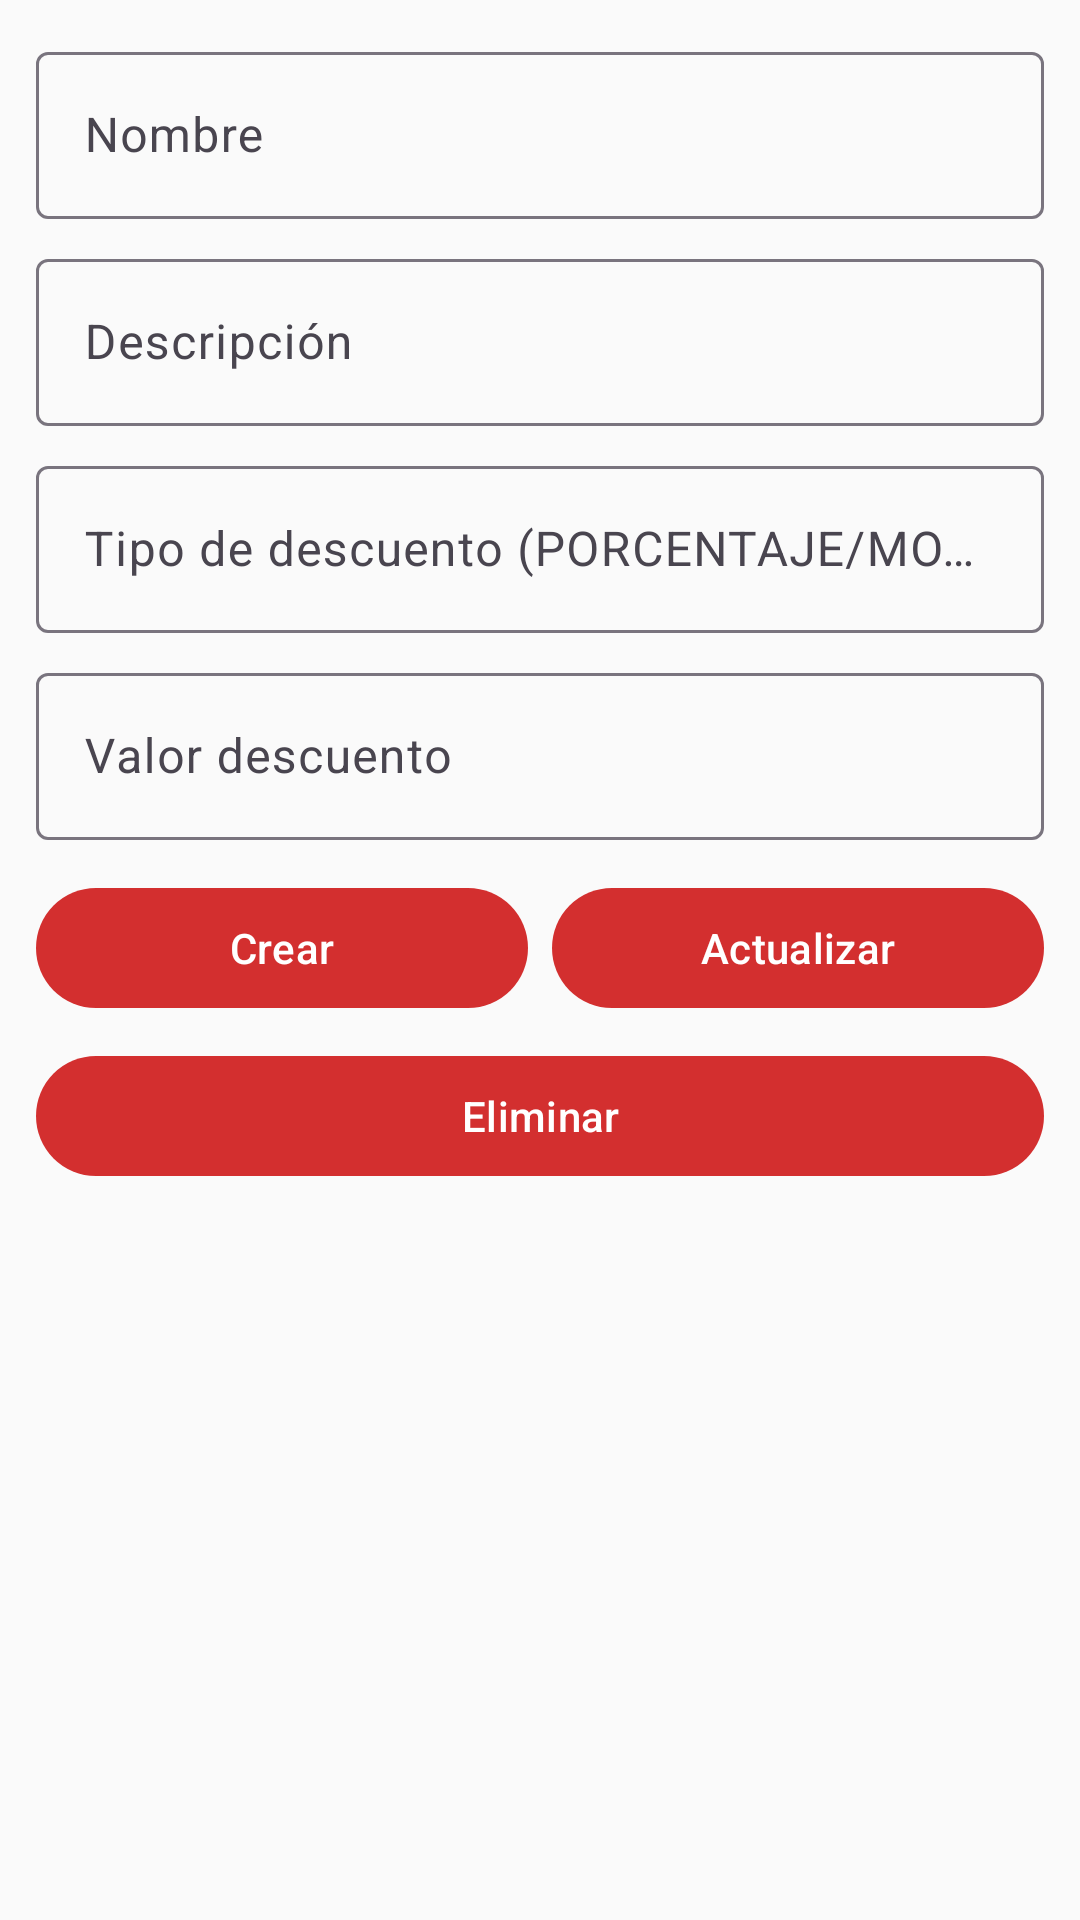

Android layout source for this screen:
<!-- AndroidManifest.xml: application theme Theme.PizzaDeliveryApp -->
<!-- res/layout/fragment_oferta_crud.xml -->
<?xml version="1.0" encoding="utf-8"?>
<LinearLayout xmlns:android="http://schemas.android.com/apk/res/android"
    android:orientation="vertical"
    android:layout_width="match_parent"
    android:layout_height="match_parent"
    android:padding="12dp">

    <com.google.android.material.textfield.TextInputLayout
        android:layout_width="match_parent"
        android:layout_height="wrap_content"
        android:hint="Nombre">
        <com.google.android.material.textfield.TextInputEditText
            android:id="@+id/etNombre"
            android:layout_width="match_parent"
            android:layout_height="wrap_content" />
    </com.google.android.material.textfield.TextInputLayout>

    <com.google.android.material.textfield.TextInputLayout
        android:layout_width="match_parent"
        android:layout_height="wrap_content"
        android:layout_marginTop="8dp"
        android:hint="Descripción">
        <com.google.android.material.textfield.TextInputEditText
            android:id="@+id/etDescripcion"
            android:layout_width="match_parent"
            android:layout_height="wrap_content" />
    </com.google.android.material.textfield.TextInputLayout>

    <com.google.android.material.textfield.TextInputLayout
        android:layout_width="match_parent"
        android:layout_height="wrap_content"
        android:layout_marginTop="8dp"
        android:hint="Tipo de descuento (PORCENTAJE/MONTO)">
        <com.google.android.material.textfield.TextInputEditText
            android:id="@+id/etTipoDescuento"
            android:layout_width="match_parent"
            android:layout_height="wrap_content" />
    </com.google.android.material.textfield.TextInputLayout>

    <com.google.android.material.textfield.TextInputLayout
        android:layout_width="match_parent"
        android:layout_height="wrap_content"
        android:layout_marginTop="8dp"
        android:hint="Valor descuento">
        <com.google.android.material.textfield.TextInputEditText
            android:id="@+id/etValorDescuento"
            android:layout_width="match_parent"
            android:layout_height="wrap_content"
            android:inputType="numberDecimal" />
    </com.google.android.material.textfield.TextInputLayout>



    <LinearLayout
        android:layout_width="match_parent"
        android:layout_height="wrap_content"
        android:layout_marginTop="12dp"
        android:orientation="horizontal">
        <com.google.android.material.button.MaterialButton
            android:id="@+id/btnCrear"
            android:layout_width="0dp"
            android:layout_height="wrap_content"
            android:layout_weight="1"
            android:text="Crear" />
        <com.google.android.material.button.MaterialButton
            android:id="@+id/btnActualizar"
            android:layout_width="0dp"
            android:layout_height="wrap_content"
            android:layout_weight="1"
            android:layout_marginStart="8dp"
            android:text="Actualizar" />
    </LinearLayout>

    <LinearLayout
        android:layout_width="match_parent"
        android:layout_height="wrap_content"
        android:layout_marginTop="8dp"
        android:orientation="horizontal">
        <com.google.android.material.button.MaterialButton
            android:id="@+id/btnEliminar"
            android:layout_width="0dp"
            android:layout_height="wrap_content"
            android:layout_weight="1"
            android:text="Eliminar" />

    </LinearLayout>

    <androidx.recyclerview.widget.RecyclerView
        android:id="@+id/rvOfertas"
        android:layout_width="match_parent"
        android:layout_height="0dp"
        android:layout_weight="1"
        android:layout_marginTop="12dp"/>

</LinearLayout>
<!-- resources referenced by this layout -->
<resources>
  <style name="Theme.PizzaDeliveryApp" parent="Base.Theme.PizzaDeliveryApp" />
  <style name="Base.Theme.PizzaDeliveryApp" parent="Theme.Material3.DayNight.NoActionBar">
          
          <item name="colorPrimary">@color/primary_red</item>
          <item name="colorPrimaryVariant">@color/primary_red_dark</item>
          <item name="colorSecondary">@color/secondary_brown</item>
          <item name="colorSecondaryVariant">@color/secondary_brown_dark</item>
          <item name="colorAccent">@color/accent_orange</item>
          <item name="android:colorBackground">@color/background_light</item>
          <item name="colorSurface">@color/surface_white</item>
          <item name="colorOnPrimary">@color/white</item>
          <item name="colorOnSecondary">@color/white</item>
          <item name="colorOnBackground">@color/text_primary</item>
          <item name="colorOnSurface">@color/text_primary</item>
          <item name="colorError">@color/error_red</item>
      </style>
  <color name="primary_red">#D32F2F</color>
  <color name="primary_red_dark">#B71C1C</color>
  <color name="secondary_brown">#8D6E63</color>
  <color name="secondary_brown_dark">#5D4037</color>
  <color name="accent_orange">#FF5722</color>
  <color name="background_light">#FAFAFA</color>
  <color name="surface_white">#FFFFFF</color>
  <color name="white">#FFFFFFFF</color>
  <color name="text_primary">#212121</color>
  <color name="error_red">#F44336</color>
</resources>
